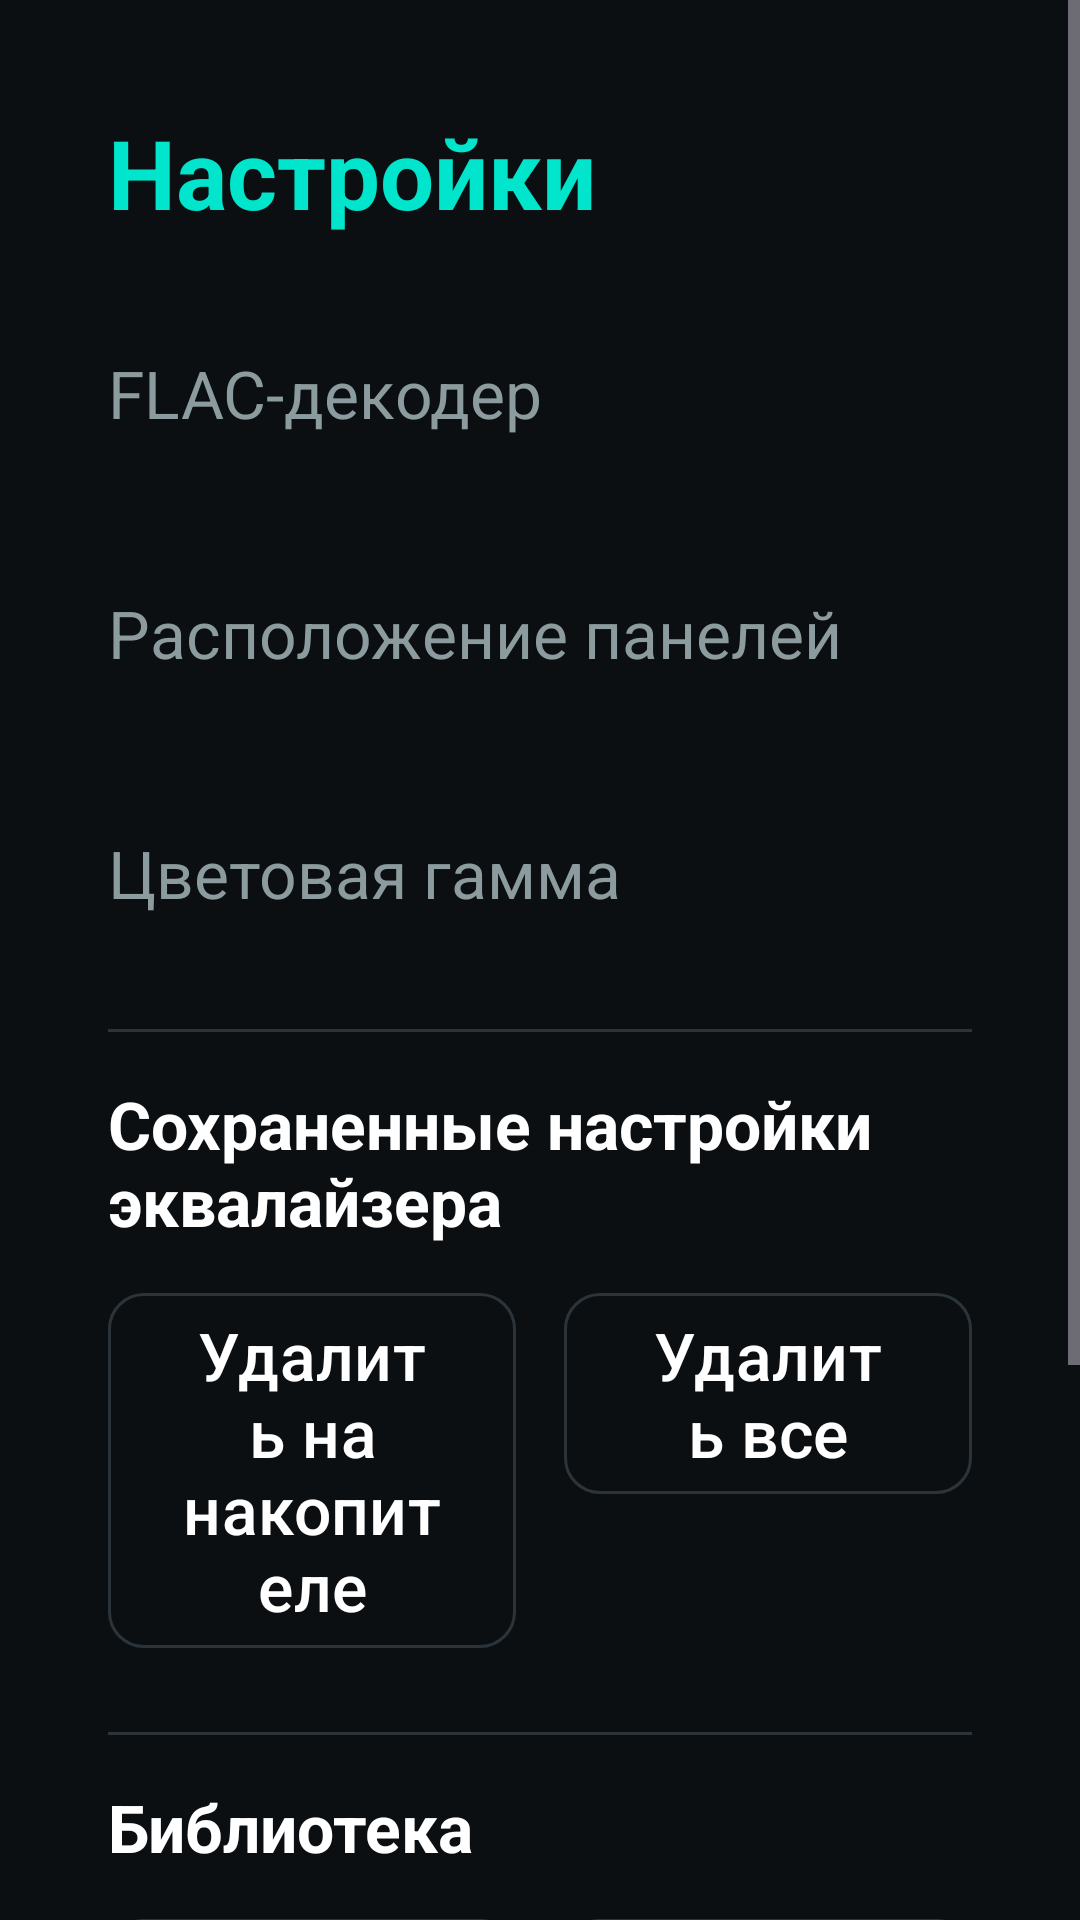

Produce the Android XML layout that renders to this screen, including the resource entries it uses.
<!-- AndroidManifest.xml: application theme Theme.HavalH9Music -->
<!-- res/layout/dialog_settings.xml -->
<?xml version="1.0" encoding="utf-8"?>
<ScrollView xmlns:android="http://schemas.android.com/apk/res/android"
    xmlns:app="http://schemas.android.com/apk/res-auto"
    android:layout_width="match_parent"
    android:layout_height="wrap_content"
    android:fillViewport="true">

    <LinearLayout
        android:layout_width="match_parent"
        android:layout_height="wrap_content"
        android:padding="@dimen/settings_padding"
        android:orientation="vertical">

        <TextView
            android:layout_width="wrap_content"
            android:layout_height="wrap_content"
            android:text="@string/settings_title"
            android:textColor="?attr/paletteAccent"
            android:textSize="@dimen/settings_title_size"
            android:textStyle="bold" />

        <LinearLayout
            android:layout_width="match_parent"
            android:layout_height="wrap_content"
            android:layout_marginTop="@dimen/settings_row_spacing"
            android:gravity="center_vertical"
            android:orientation="horizontal">

            <TextView
                android:layout_width="@dimen/settings_label_width"
                android:layout_height="wrap_content"
                android:text="@string/settings_decoder"
                android:textColor="?attr/paletteTextSecondary"
                android:textSize="@dimen/settings_label_size" />

            <Spinner
                android:id="@+id/decoder"
                android:layout_width="0dp"
                android:layout_weight="1"
                android:layout_height="@dimen/settings_field_height"
                android:spinnerMode="dropdown"
                android:popupBackground="?attr/palettePanel"
                android:backgroundTint="?attr/paletteAccent" />
        </LinearLayout>

        <LinearLayout
            android:layout_width="match_parent"
            android:layout_height="wrap_content"
            android:layout_marginTop="@dimen/settings_row_spacing"
            android:gravity="center_vertical"
            android:orientation="horizontal">

            <TextView
                android:layout_width="@dimen/settings_label_width"
                android:layout_height="wrap_content"
                android:text="@string/settings_panels"
                android:textColor="?attr/paletteTextSecondary"
                android:textSize="@dimen/settings_label_size" />

            <Spinner
                android:id="@+id/panels"
                android:layout_width="0dp"
                android:layout_weight="1"
                android:layout_height="@dimen/settings_field_height"
                android:spinnerMode="dropdown"
                android:popupBackground="?attr/palettePanel"
                android:backgroundTint="?attr/paletteAccent" />
        </LinearLayout>

        <LinearLayout
            android:layout_width="match_parent"
            android:layout_height="wrap_content"
            android:layout_marginTop="@dimen/settings_row_spacing"
            android:gravity="center_vertical"
            android:orientation="horizontal">

            <TextView
                android:layout_width="@dimen/settings_label_width"
                android:layout_height="wrap_content"
                android:text="@string/settings_palette"
                android:textColor="?attr/paletteTextSecondary"
                android:textSize="@dimen/settings_label_size" />

            <Spinner
                android:id="@+id/palette"
                android:layout_width="0dp"
                android:layout_weight="1"
                android:layout_height="@dimen/settings_field_height"
                android:spinnerMode="dropdown"
                android:popupBackground="?attr/palettePanel"
                android:backgroundTint="?attr/paletteAccent" />
        </LinearLayout>

        <View
            android:layout_width="match_parent"
            android:layout_height="@dimen/settings_field_border"
            android:layout_marginTop="@dimen/settings_row_spacing"
            android:background="?attr/paletteBtnBorder" />

        <TextView
            android:layout_width="match_parent"
            android:layout_height="wrap_content"
            android:layout_marginTop="@dimen/space_16"
            android:text="@string/settings_equalizer_group"
            android:textColor="?attr/paletteTextPrimary"
            android:textSize="@dimen/settings_label_size"
            android:textStyle="bold" />

        <LinearLayout
            android:layout_width="match_parent"
            android:layout_height="wrap_content"
            android:layout_marginTop="@dimen/space_12"
            android:orientation="horizontal">

            <com.google.android.material.button.MaterialButton
                android:id="@+id/clearVolumeSounds"
                style="@style/Widget.Material3.Button.OutlinedButton"
                android:layout_width="0dp"
                android:layout_height="wrap_content"
                android:layout_weight="1"
                android:minHeight="@dimen/settings_field_height"
                android:text="@string/sound_delete_on_volume"
                android:textColor="?attr/paletteTextPrimary"
                android:textSize="@dimen/settings_label_size"
                app:cornerRadius="@dimen/settings_field_radius"
                app:strokeColor="?attr/paletteBtnBorder" />

            <com.google.android.material.button.MaterialButton
                android:id="@+id/clearFolderSounds"
                style="@style/Widget.Material3.Button.OutlinedButton"
                android:layout_width="0dp"
                android:layout_height="wrap_content"
                android:layout_marginStart="@dimen/space_16"
                android:layout_weight="1"
                android:minHeight="@dimen/settings_field_height"
                android:text="@string/sound_delete_all"
                android:textColor="?attr/paletteTextPrimary"
                android:textSize="@dimen/settings_label_size"
                app:cornerRadius="@dimen/settings_field_radius"
                app:strokeColor="?attr/paletteBtnBorder" />
        </LinearLayout>

        <View
            android:layout_width="match_parent"
            android:layout_height="@dimen/settings_field_border"
            android:layout_marginTop="@dimen/settings_row_spacing"
            android:background="?attr/paletteBtnBorder" />

        <TextView
            android:layout_width="match_parent"
            android:layout_height="wrap_content"
            android:layout_marginTop="@dimen/space_16"
            android:text="@string/settings_library_group"
            android:textColor="?attr/paletteTextPrimary"
            android:textSize="@dimen/settings_label_size"
            android:textStyle="bold" />

        <LinearLayout
            android:layout_width="match_parent"
            android:layout_height="wrap_content"
            android:layout_marginTop="@dimen/space_12"
            android:orientation="horizontal">

            <com.google.android.material.button.MaterialButton
                android:id="@+id/refresh"
                style="@style/Widget.Material3.Button.OutlinedButton"
                android:layout_width="0dp"
                android:layout_height="wrap_content"
                android:layout_weight="1"
                android:minHeight="@dimen/settings_field_height"
                android:text="@string/settings_refresh"
                android:textColor="?attr/paletteTextPrimary"
                android:textSize="@dimen/settings_label_size"
                app:cornerRadius="@dimen/settings_field_radius"
                app:icon="@drawable/ic_refresh"
                app:iconGravity="textStart"
                app:iconSize="@dimen/settings_action_icon_size"
                app:iconTint="?attr/paletteAccent"
                app:strokeColor="?attr/paletteBtnBorder" />

            <com.google.android.material.button.MaterialButton
                android:id="@+id/savedVolumes"
                style="@style/Widget.Material3.Button.OutlinedButton"
                android:layout_width="0dp"
                android:layout_height="wrap_content"
                android:layout_marginStart="@dimen/space_16"
                android:layout_weight="1"
                android:minHeight="@dimen/settings_field_height"
                android:text="@string/settings_clear_volume"
                android:textColor="?attr/paletteTextPrimary"
                android:textSize="@dimen/settings_label_size"
                app:cornerRadius="@dimen/settings_field_radius"
                app:strokeColor="?attr/paletteBtnBorder" />
        </LinearLayout>

        <LinearLayout
            android:layout_width="match_parent"
            android:layout_height="wrap_content"
            android:layout_marginTop="@dimen/settings_row_spacing"
            android:gravity="end"
            android:orientation="horizontal">

            <com.google.android.material.button.MaterialButton
                android:id="@+id/about"
                style="@style/Widget.Material3.Button.TextButton"
                android:layout_width="wrap_content"
                android:layout_height="wrap_content"
                android:text="@string/about_title"
                android:textSize="@dimen/settings_control_size" />

            <Space
                android:layout_width="0dp"
                android:layout_height="0dp"
                android:layout_weight="1" />

            <com.google.android.material.button.MaterialButton
                android:id="@+id/cancel"
                style="@style/Widget.Material3.Button.TextButton"
                android:layout_width="wrap_content"
                android:layout_height="wrap_content"
                android:text="@string/settings_cancel"
                android:textSize="@dimen/settings_control_size" />

            <com.google.android.material.button.MaterialButton
                android:id="@+id/apply"
                style="@style/Widget.Material3.Button.TextButton"
                android:layout_width="wrap_content"
                android:layout_height="wrap_content"
                android:layout_marginStart="@dimen/settings_field_spacing"
                android:text="@string/settings_apply"
                android:textSize="@dimen/settings_control_size" />
        </LinearLayout>
    </LinearLayout>
</ScrollView>
<!-- resources referenced by this layout -->
<resources>
  <dimen name="settings_action_icon_size">24dp</dimen>
  <dimen name="settings_control_size">24sp</dimen>
  <dimen name="settings_field_border">1dp</dimen>
  <dimen name="settings_field_height">56dp</dimen>
  <dimen name="settings_field_radius">12dp</dimen>
  <dimen name="settings_field_spacing">8dp</dimen>
  <dimen name="settings_label_size">22sp</dimen>
  <dimen name="settings_label_width">300dp</dimen>
  <dimen name="settings_padding">36dp</dimen>
  <dimen name="settings_row_spacing">24dp</dimen>
  <dimen name="settings_title_size">32sp</dimen>
  <dimen name="space_12">12dp</dimen>
  <dimen name="space_16">16dp</dimen>
  <!-- drawable ic_refresh (drawable) -->
  <?xml version="1.0" encoding="utf-8"?>
  <vector xmlns:android="http://schemas.android.com/apk/res/android"
      android:width="@dimen/settings_action_icon_size"
      android:height="@dimen/settings_action_icon_size"
      android:viewportWidth="24"
      android:viewportHeight="24">
      <path
          android:fillColor="?attr/paletteAccent"
          android:pathData="M17.65,6.35C16.2,4.9 14.21,4 12,4c-4.42,0 -8,3.58 -8,8s3.58,8 8,8c3.73,0 6.84,-2.55 7.73,-6h-2.08c-0.82,2.33 -3.04,4 -5.65,4c-3.31,0 -6,-2.69 -6,-6s2.69,-6 6,-6c1.66,0 3.14,0.69 4.22,1.78L13,11h7V4z" />
  </vector>
  <string name="about_title">О программе</string>
  <string name="settings_apply">Применить</string>
  <string name="settings_cancel">Отмена</string>
  <string name="settings_clear_volume">Забыть накопитель</string>
  <string name="settings_decoder">FLAC-декодер</string>
  <string name="settings_equalizer_group">Сохраненные настройки эквалайзера</string>
  <string name="settings_library_group">Библиотека</string>
  <string name="settings_palette">Цветовая гамма</string>
  <string name="settings_panels">Расположение панелей</string>
  <string name="settings_refresh">Обновить библиотеку</string>
  <string name="settings_title">Настройки</string>
  <string name="sound_delete_all">Удалить все</string>
  <string name="sound_delete_on_volume">Удалить на накопителе</string>
  <style name="Theme.HavalH9Music" parent="Base.Theme.HavalH9Music" />
  <color name="background">#0B0F12</color>
  <color name="panel">#11161B</color>
  <color name="nav_bar">#13181D</color>
  <color name="home_button_bg">#1C2228</color>
  <color name="accent">#00E5CC</color>
  <color name="accent_faint">#1A00E5CC</color>
  <color name="text_primary">#FFFFFF</color>
  <color name="text_secondary">#8B9B9E</color>
  <color name="text_tertiary">#5C6B70</color>
  <color name="icon_primary">#FFFFFF</color>
  <color name="icon_inactive">#6B7B80</color>
  <color name="seek_track">#2A343A</color>
  <color name="btn_bg">#1A2026</color>
  <color name="btn_border">#2A343A</color>
  <color name="divider">#232B31</color>
  <color name="panel_divider">#5C6B70</color>
</resources>
